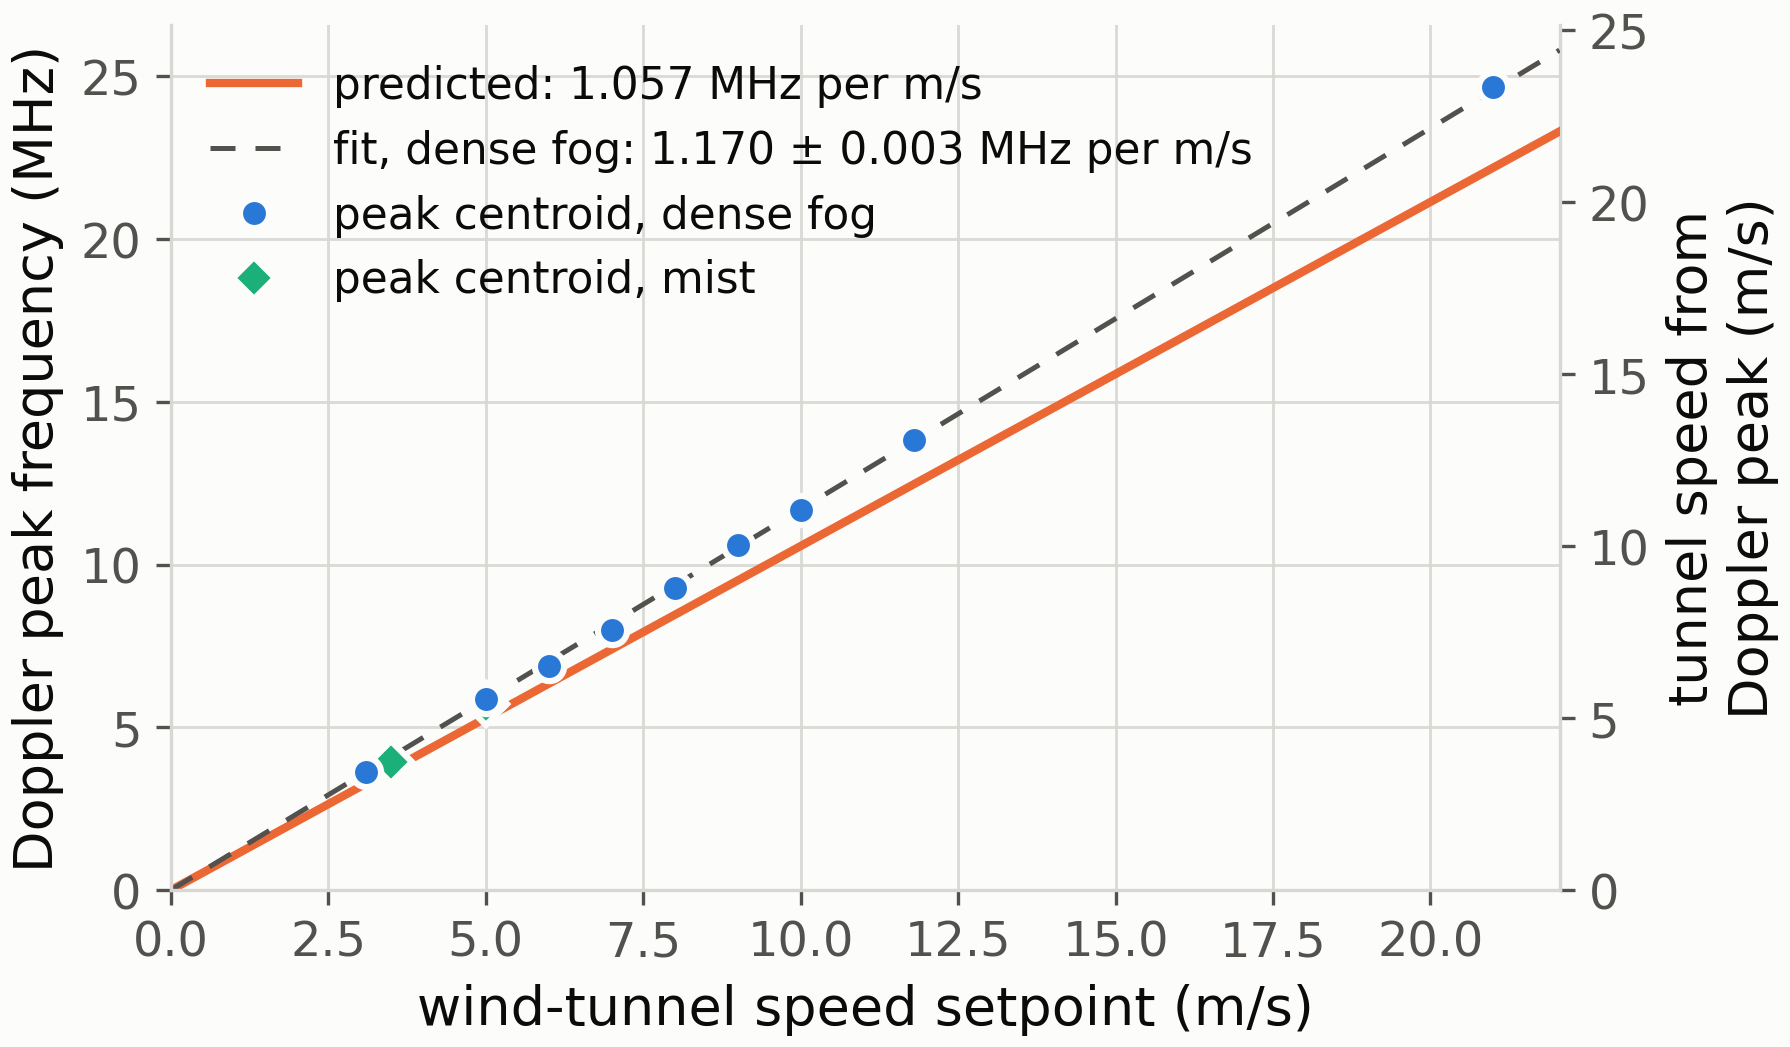

Source data for this figure (header and first rows):
speed, fog, approx, capture, n_caps, centroid, argmax, fwhm_lo, fwhm_hi, ratio_dB
3.1, dense fog, False, 20261009_135015, 1, 3637087, 3600000, 3400000, 3850000, 1.815
5.0, dense fog, False, 20261012_143806, 1, 5867758, 5800000, 5600000, 6100000, 1.34
6.0, dense fog, False, 20261012_145830, 1, 6892133, 6850000, 6650000, 7150000, 1.843
7.0, dense fog, False, 20261012_150022, 1, 7997498, 7950000, 7750000, 8250000, 1.749
8.0, dense fog, False, 20261012_150813, 1, 9280236, 9300000, 9050000, 9500000, 0.8683
9.0, dense fog, False, 20261012_153845, 1, 10611460, 10550000, 10300000, 10850000, 1.099
10.0, dense fog, False, 20261012_150951, 1, 11664322, 11650000, 11400000, 11950000, 0.8548
11.8, dense fog, False, 20261012_151234, 1, 13836659, 13850000, 13500000, 14150000, 0.5265
21.0, dense fog, False, 20261012_151452, 1, 24674056, 24650000, 24400000, 24900000, 0.5019
3.5, mist, False, 20261012_155822, 1, 3937647, 4050000, 3550000, 4400000, 0.695
5.0, mist, False, 20261012_160034, 1, 5729792, 5600000, 5400000, 6200000, 0.1414
